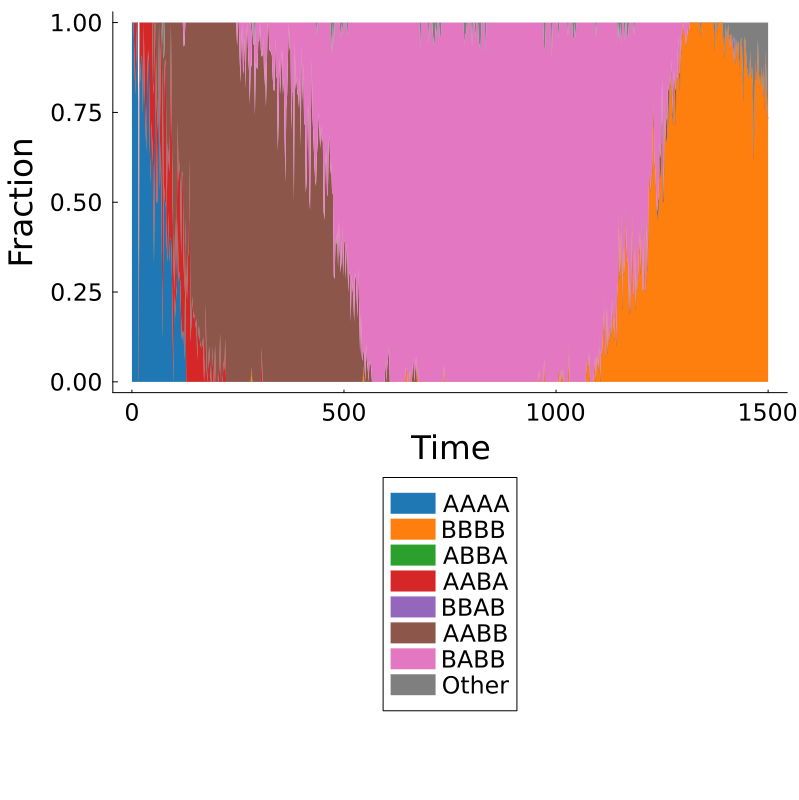

Values plotted in this chart, from the file beside it:
Time, AAAA, BBBB, ABBA, AABA, BBAB, AABB, BABB, Other, Total
0.0, 11, 0, 0, 0, 0, 0, 0, 0, 11
2.0, 7, 0, 0, 0, 0, 0, 0, 0, 7
4.0, 6, 0, 0, 0, 0, 0, 0, 0, 6
6.0, 9, 0, 0, 1, 0, 0, 0, 0, 10
8.0, 4, 0, 0, 1, 0, 0, 0, 0, 5
10.0, 9, 0, 0, 1, 0, 0, 0, 0, 10
12.0, 9, 0, 0, 0, 0, 0, 0, 0, 9
14.0, 7, 0, 0, 0, 0, 0, 0, 0, 7
16.0, 0, 0, 0, 0, 0, 0, 0, 0, 0
18.0, 4, 0, 0, 1, 0, 0, 0, 0, 5
20.0, 6, 0, 0, 1, 0, 0, 0, 0, 7
22.0, 10, 0, 0, 1, 0, 0, 0, 0, 11
24.0, 9, 0, 0, 1, 0, 0, 0, 0, 10
26.0, 3, 0, 0, 1, 0, 0, 0, 0, 4
28.0, 7, 0, 0, 0, 0, 0, 0, 0, 7
30.0, 9, 0, 0, 2, 0, 0, 0, 0, 11
32.0, 5, 0, 0, 2, 0, 0, 0, 0, 7
34.0, 9, 0, 0, 5, 0, 0, 0, 0, 14
36.0, 5, 0, 0, 1, 0, 0, 0, 0, 6
38.0, 12, 0, 0, 1, 0, 0, 0, 0, 13
40.0, 16, 0, 0, 2, 0, 0, 0, 0, 18
42.0, 4, 0, 0, 2, 0, 0, 0, 0, 6
44.0, 5, 0, 0, 4, 0, 0, 0, 0, 9
46.0, 8, 0, 0, 3, 0, 0, 0, 0, 11
48.0, 4, 0, 0, 2, 0, 0, 0, 0, 6
50.0, 3, 0, 0, 1, 0, 1, 0, 0, 5
52.0, 2, 0, 0, 3, 0, 1, 0, 0, 6
54.0, 3, 0, 0, 2, 0, 0, 0, 0, 5
56.0, 10, 0, 0, 1, 0, 0, 0, 0, 11
58.0, 5, 0, 0, 3, 0, 2, 0, 0, 10
60.0, 5, 0, 0, 2, 0, 3, 0, 0, 10
62.0, 8, 0, 0, 1, 0, 2, 0, 0, 11
64.0, 9, 0, 0, 0, 0, 0, 0, 0, 9
66.0, 7, 0, 0, 2, 0, 4, 0, 0, 13
68.0, 8, 0, 0, 3, 0, 1, 0, 0, 12
70.0, 4, 0, 0, 4, 0, 0, 0, 0, 8
72.0, 1, 0, 0, 5, 0, 2, 0, 0, 8
74.0, 4, 0, 0, 0, 0, 5, 0, 1, 10
76.0, 6, 0, 0, 3, 0, 1, 0, 1, 11
78.0, 5, 0, 0, 4, 0, 1, 0, 0, 10
80.0, 4, 0, 0, 3, 0, 1, 0, 0, 8
82.0, 5, 0, 0, 1, 0, 7, 0, 0, 13
84.0, 5, 0, 0, 5, 0, 5, 0, 0, 15
86.0, 9, 0, 0, 3, 0, 7, 0, 0, 19
88.0, 4, 0, 0, 3, 0, 5, 0, 0, 12
90.0, 4, 0, 0, 3, 0, 3, 0, 0, 10
92.0, 4, 0, 0, 6, 0, 0, 0, 0, 10
94.0, 6, 0, 0, 7, 0, 5, 0, 0, 18
96.0, 2, 0, 0, 4, 0, 6, 0, 0, 12
98.0, 0, 0, 0, 5, 0, 10, 0, 0, 15
100.0, 2, 0, 0, 0, 0, 6, 0, 0, 8
102.0, 2, 0, 0, 3, 0, 6, 0, 0, 11
104.0, 4, 0, 0, 1, 0, 12, 0, 0, 17
106.0, 4, 0, 0, 3, 0, 8, 0, 0, 15
108.0, 5, 0, 0, 3, 0, 3, 0, 0, 11
110.0, 5, 0, 0, 5, 0, 8, 0, 0, 18
112.0, 4, 0, 0, 4, 0, 5, 0, 0, 13
114.0, 5, 0, 0, 5, 0, 8, 0, 0, 18
116.0, 3, 0, 0, 3, 0, 11, 0, 0, 17
118.0, 2, 0, 0, 8, 0, 7, 0, 0, 17
... 691 more rows
